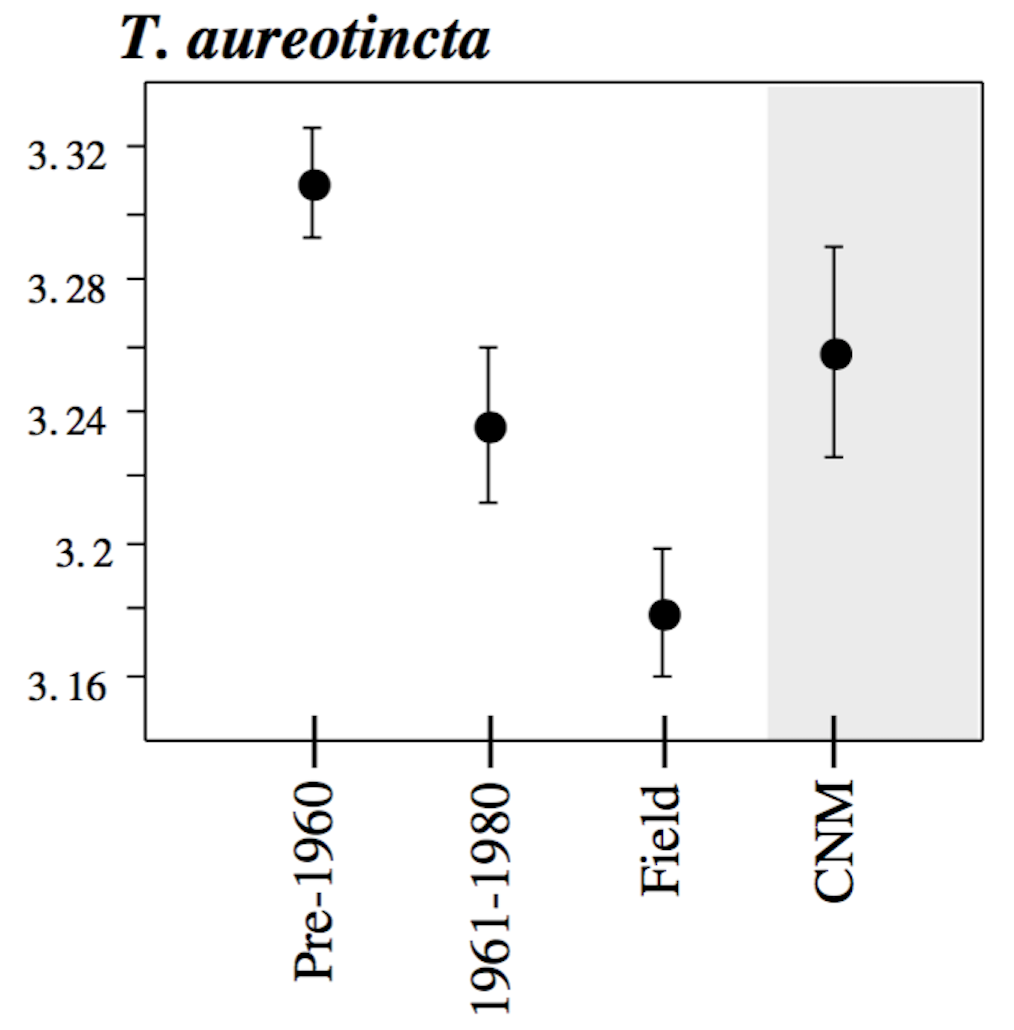

The data file committed next to this chart (first rows):
0.9825918762088972, 3.3254493850520337
0.9884, 3.308
0.9826, 3.292
2.004, 3.259
2.004, 3.235
2.004, 3.213
3.014, 3.198
3.008, 3.179
3.014, 3.16
4.006, 3.289
4.006, 3.257
4.006, 3.226
